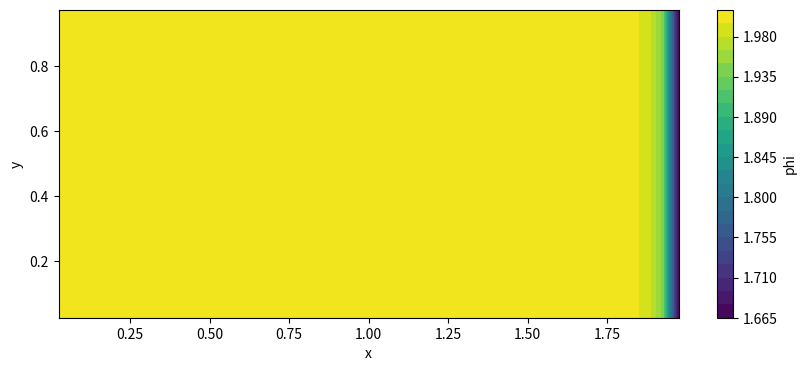

Generate this figure with matplotlib:
import numpy as np
import matplotlib.pyplot as plt

# --------------------------------
# Síť
# --------------------------------
Lx = 2.0
Ly = 1.0

Nx = 40
Ny = 20

dx = Lx / Nx
dy = Ly / Ny

rho = 1.0
u = 1.0
v = 0.0
Gamma = 0.01

# --------------------------------
# Pole phi ve středech objemů
# --------------------------------
phi = np.zeros((Ny, Nx))

# levá okrajová podmínka
phi[:, 0] = 1.0

# --------------------------------
# Iterační řešení
# --------------------------------
for iteration in range(5000):

    phi_old = phi.copy()

    for j in range(Ny):
        for i in range(Nx):

            # levá stěna
            if i == 0:
                phi_W = 1.0
            else:
                phi_W = phi[j, i-1]

            # pravá stěna
            if i == Nx - 1:
                phi_E = 0.0
            else:
                phi_E = phi[j, i+1]

            # dolní stěna
            if j == 0:
                phi_S = phi[j, i]
            else:
                phi_S = phi[j-1, i]

            # horní stěna
            if j == Ny - 1:
                phi_N = phi[j, i]
            else:
                phi_N = phi[j+1, i]

            # difuzní koeficienty
            Dw = Gamma * dy / dx
            De = Gamma * dy / dx
            Ds = Gamma * dx / dy
            Dn = Gamma * dx / dy

            # konvekce
            Fw = rho * u * dy
            Fe = rho * u * dy

            # Upwind schéma
            aW = Dw + max(Fw, 0)
            aE = De + max(-Fe, 0)
            aS = Ds
            aN = Dn

            aP = aW + aE + aS + aN

            # pravá strana
            b = 0.0

            # levá Dirichletova podmínka
            if i == 0:
                b += aW * 1.0

            # aktualizace
            phi[j, i] = (
                aW * phi_W +
                aE * phi_E +
                aS * phi_S +
                aN * phi_N +
                b
            ) / aP

    # kontrola konvergence
    error = np.max(np.abs(phi - phi_old))

    if error < 1e-6:
        print("Konvergence:", iteration)
        break

# --------------------------------
# Graf
# --------------------------------
X = np.linspace(dx/2, Lx-dx/2, Nx)
Y = np.linspace(dy/2, Ly-dy/2, Ny)

X, Y = np.meshgrid(X, Y)

plt.figure(figsize=(10, 4))
plt.contourf(X, Y, phi, levels=30)
plt.colorbar(label="phi")
plt.xlabel("x")
plt.ylabel("y")
plt.show()
